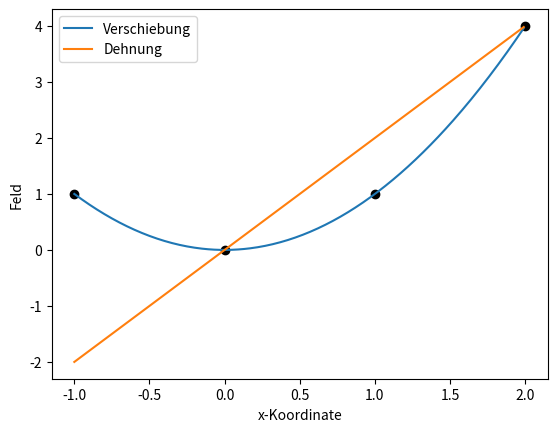

Python code for this plot:
import matplotlib.pyplot as plt
import numpy as np

# Knotenposition und Knotenwerte
Knoten = np.array([-1,0,1,2])
Verschiebung = np.array([1,0,1,4])

X = np.arange(Knoten[0], Knoten[-1], 0.01)

# Ansatzfunktionen N(x)
N = np.ones([len(Knoten),len(X)])
B = np.ones([len(Knoten),len(X)])

N[0,:] = (X-Knoten[1])/(Knoten[0]-Knoten[1]) * (X-Knoten[2])/(Knoten[0]-Knoten[2]) * (X-Knoten[3])/(Knoten[0]-Knoten[3])
N[1,:] = (X-Knoten[0])/(Knoten[1]-Knoten[0]) * (X-Knoten[2])/(Knoten[1]-Knoten[2]) * (X-Knoten[3])/(Knoten[1]-Knoten[3])
N[2,:] = (X-Knoten[0])/(Knoten[2]-Knoten[0]) * (X-Knoten[1])/(Knoten[2]-Knoten[1]) * (X-Knoten[3])/(Knoten[2]-Knoten[3])
N[3,:] = (X-Knoten[0])/(Knoten[3]-Knoten[0]) * (X-Knoten[1])/(Knoten[3]-Knoten[1]) * (X-Knoten[2])/(Knoten[3]-Knoten[2])

B[0,:] = 1/(Knoten[0]-Knoten[1]) * (X-Knoten[2])/(Knoten[0]-Knoten[2]) * (X-Knoten[3])/(Knoten[0]-Knoten[3]) + (X-Knoten[1])/(Knoten[0]-Knoten[1]) * 1/(Knoten[0]-Knoten[2]) * (X-Knoten[3])/(Knoten[0]-Knoten[3]) + (X-Knoten[1])/(Knoten[0]-Knoten[1]) * (X-Knoten[2])/(Knoten[0]-Knoten[2]) * 1/(Knoten[0]-Knoten[3])
B[1,:] = 1/(Knoten[1]-Knoten[0]) * (X-Knoten[2])/(Knoten[1]-Knoten[2]) * (X-Knoten[3])/(Knoten[1]-Knoten[3]) + (X-Knoten[0])/(Knoten[1]-Knoten[0]) * 1/(Knoten[1]-Knoten[2]) * (X-Knoten[3])/(Knoten[1]-Knoten[3]) + (X-Knoten[0])/(Knoten[1]-Knoten[0]) * (X-Knoten[2])/(Knoten[1]-Knoten[2]) * 1/(Knoten[1]-Knoten[3])
B[2,:] = 1/(Knoten[2]-Knoten[0]) * (X-Knoten[1])/(Knoten[2]-Knoten[1]) * (X-Knoten[3])/(Knoten[2]-Knoten[3]) + (X-Knoten[0])/(Knoten[2]-Knoten[0]) * 1/(Knoten[2]-Knoten[1]) * (X-Knoten[3])/(Knoten[2]-Knoten[3]) + (X-Knoten[0])/(Knoten[2]-Knoten[0]) * (X-Knoten[1])/(Knoten[2]-Knoten[1]) * 1/(Knoten[2]-Knoten[3])
B[3,:] = 1/(Knoten[3]-Knoten[0]) * (X-Knoten[1])/(Knoten[3]-Knoten[1]) * (X-Knoten[2])/(Knoten[3]-Knoten[2]) + (X-Knoten[0])/(Knoten[3]-Knoten[0]) * 1/(Knoten[3]-Knoten[1]) * (X-Knoten[2])/(Knoten[3]-Knoten[2]) + (X-Knoten[0])/(Knoten[3]-Knoten[0]) * (X-Knoten[1])/(Knoten[3]-Knoten[1]) * 1/(Knoten[3]-Knoten[2])

U = np.zeros(len(X))
E = np.zeros(len(X))

for i in range(len(Knoten)):
    U += N[i,:]*Verschiebung[i]
    E += B[i,:]*Verschiebung[i]

plt.plot(X,U)
plt.plot(X,E)
plt.scatter(Knoten,Verschiebung,color='black')
plt.xlabel("x-Koordinate")
plt.ylabel("Feld")
plt.legend(['Verschiebung','Dehnung'])
plt.show()
